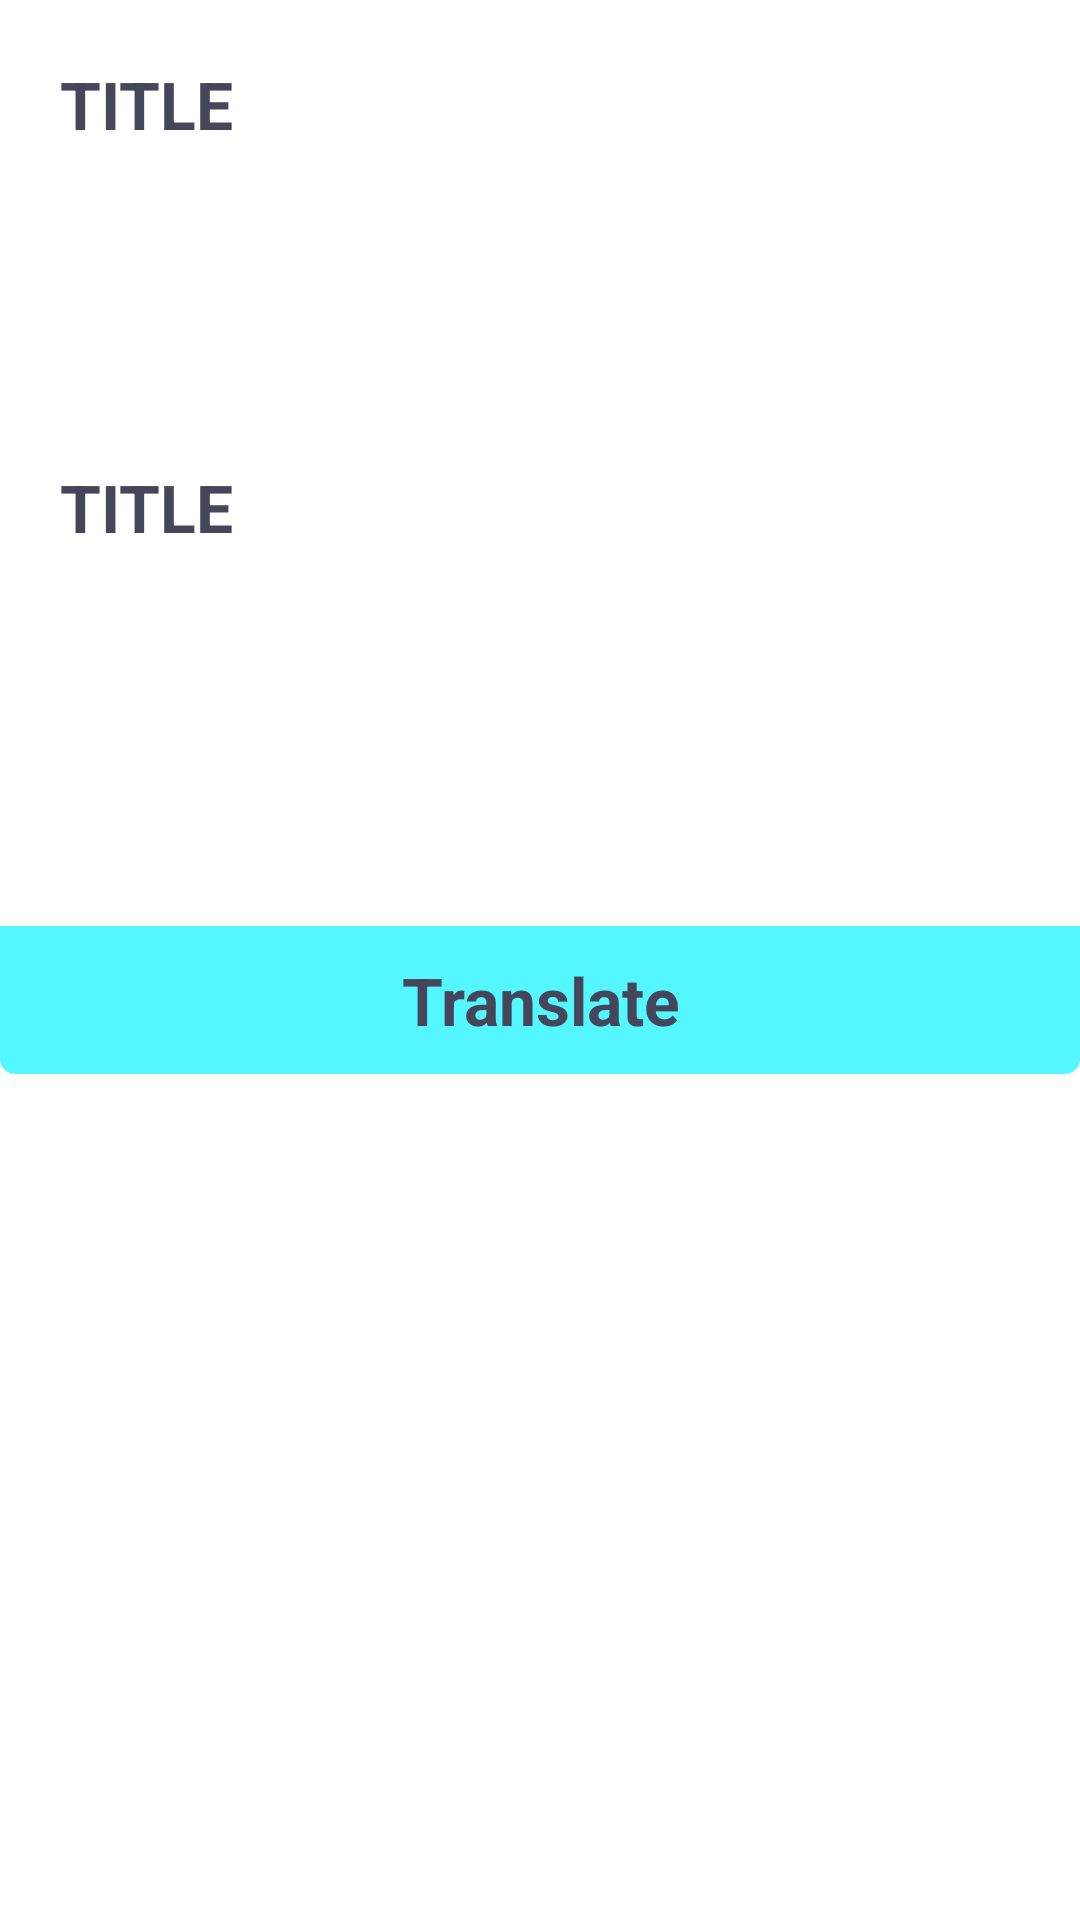

Layout XML and referenced resources for this Android screen:
<!-- AndroidManifest.xml: application theme AppTheme -->
<!-- res/layout/activity_dialog_translator.xml -->
<?xml version="1.0" encoding="utf-8"?>
<LinearLayout xmlns:android="http://schemas.android.com/apk/res/android"
    android:id="@+id/dialogScreen"
    android:layout_width="match_parent"
    android:layout_height="wrap_content"
    android:background="@drawable/rounded_corner"
    android:orientation="vertical" >

    <LinearLayout
        android:layout_width="match_parent"
        android:layout_height="wrap_content"
        android:orientation="vertical"
        android:padding="20dp" >

        <TextView
            android:id="@+id/translatorFrom"
            android:layout_width="match_parent"
            android:layout_height="wrap_content"
            android:paddingBottom="5dp"
            android:gravity="start"
            android:textAlignment="textStart"
            android:textAppearance="?android:attr/textAppearanceLarge"
            android:textColor="@color/color_light_black"
            android:textStyle="bold"
            android:text="TITLE"
            style="@style/RobotoMedium" />

        <ScrollView
            android:layout_width="match_parent"
            android:layout_height="100dp">
            <EditText
                android:id="@+id/translatorFromText"
                android:inputType="textMultiLine"
                android:layout_width="match_parent"
                android:layout_height="wrap_content"
                android:gravity="start"
                android:textAlignment="textStart"
                android:textAppearance="?android:attr/textAppearanceMedium"
                android:textColor="@color/color_text"
                android:background="@android:color/transparent"
                style="@style/RobotoMedium" />
        </ScrollView>

        <TextView
            android:id="@+id/translatorTo"
            android:layout_width="match_parent"
            android:layout_height="wrap_content"
            android:paddingBottom="5dp"
            android:gravity="start"
            android:textAlignment="textStart"
            android:textAppearance="?android:attr/textAppearanceLarge"
            android:textColor="@color/color_light_black"
            android:textStyle="bold"
            android:text="TITLE"
            style="@style/RobotoMedium" />

        <ScrollView
            android:layout_width="match_parent"
            android:layout_height="100dp">
            <EditText
                android:id="@+id/translatorToText"
                android:inputType="textMultiLine"
                android:layout_width="match_parent"
                android:layout_height="wrap_content"
                android:gravity="start"
                android:textAlignment="textStart"
                android:textAppearance="?android:attr/textAppearanceMedium"
                android:textColor="@color/color_text"
                android:background="@android:color/transparent"
                style="@style/RobotoMedium" />
        </ScrollView>

    </LinearLayout>

    <LinearLayout
        style="?android:attr/buttonBarButtonStyle"
        android:layout_width="match_parent"
        android:layout_height="wrap_content"
        android:divider="?android:attr/dividerVertical"
        android:showDividers="middle"
        android:background="@drawable/btn_rounded_corner"
        android:orientation="horizontal" >

        <Button
            android:id="@+id/translatorTranslate"
            style="?android:attr/buttonBarButtonStyle"
            android:layout_width="0dp"
            android:layout_height="wrap_content"
            android:layout_weight="0.5"
            android:text="@string/trans_translate"
            android:textAppearance="?android:attr/textAppearanceLarge"
            android:textColor="@color/color_light_black"
            android:textStyle="bold" />

    </LinearLayout>

</LinearLayout>
<!-- resources referenced by this layout -->
<resources>
  <color name="color_light_black">#ff46465a</color>
  <color name="color_text">@color/color_light_black</color>
  <!-- drawable btn_rounded_corner (drawable) -->
  <?xml version="1.0" encoding="UTF-8"?>
  <shape xmlns:android="http://schemas.android.com/apk/res/android" >
  
      <solid android:color="@color/color_light_blue_alt" />
  
      
  
      <corners
          android:bottomLeftRadius="5dp"
          android:bottomRightRadius="5dp" />
  
  </shape>
  <!-- drawable rounded_corner (drawable) -->
  <?xml version="1.0" encoding="UTF-8"?>
  <shape xmlns:android="http://schemas.android.com/apk/res/android" >
  
      <solid android:color="@color/common_white" />
  
      <stroke
          android:color="#ff000000" />
  
      
  
      <corners
          android:radius="5dp" />
  
  </shape>
  <string name="trans_translate">Translate</string>
  <style name="RobotoMedium">
          <item name="android:includeFontPadding">true</item>
          <item name="android:fontFamily">sans-serif</item>
      </style>
  <style name="AppTheme" parent="Theme.AppCompat.Light.NoActionBar">
          
          <item name="colorPrimary">@color/colorPrimary</item>
          <item name="colorPrimaryDark">@color/colorPrimaryDark</item>
          <item name="colorAccent">@color/colorAccent</item>
          <item name="android:windowBackground">@color/common_white</item>
      </style>
  <color name="color_light_blue_alt">#ff54f7ff</color>
  <color name="common_white">#ffffffff</color>
  <color name="colorPrimary">#FF191919</color>
  <color name="colorPrimaryDark">#FF111111</color>
  <color name="colorAccent">#FF54F7FF</color>
</resources>
